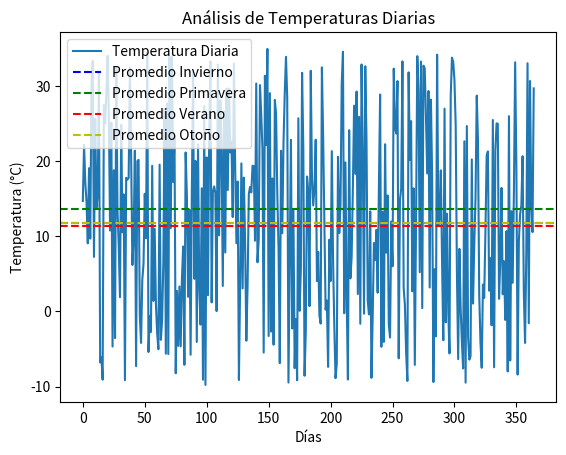

Write the Python code that produced this figure.
# Trabajo Práctico con NumPy

# Importar NumPy y Matplotlib
import numpy as np
import matplotlib.pyplot as plt

# Establecer una semilla para reproducibilidad
np.random.seed(0)

# Generar datos de temperaturas simuladas para 365 días en el rango de -10 a 35 grados Celsius
temperatures = np.random.uniform(-10, 35, 365)

# Calcular estadísticas básicas
mean_temp = np.mean(temperatures)  # Media de las temperaturas
median_temp = np.median(temperatures)  # Mediana de las temperaturas
std_temp = np.std(temperatures)  # Desviación estándar de las temperaturas
min_temp = np.min(temperatures)  # Temperatura mínima
max_temp = np.max(temperatures)  # Temperatura máxima

# Imprimir las estadísticas básicas
print(f"Media: {mean_temp:.2f}°C")
print(f"Mediana: {median_temp:.2f}°C")
print(f"Desviación Estándar: {std_temp:.2f}°C")
print(f"Temperatura Mínima: {min_temp:.2f}°C")
print(f"Temperatura Máxima: {max_temp:.2f}°C")

# Identificar días con temperaturas extremas
cold_days = np.where(temperatures < -5)  # Días con temperaturas por debajo de -5°C
hot_days = np.where(temperatures > 30)  # Días con temperaturas por encima de 30°C

# Imprimir la cantidad de días con temperaturas extremas
print(f"Días fríos (< -5°C): {len(cold_days[0])}")
print(f"Días calientes (> 30°C): {len(hot_days[0])}")

# Analizar tendencias estacionales
# Suponiendo 90 días para invierno, primavera, verano y el resto para otoño
winter_avg = np.mean(temperatures[:90])  # Promedio de temperaturas en invierno
spring_avg = np.mean(temperatures[90:180])  # Promedio de temperaturas en primavera
summer_avg = np.mean(temperatures[180:270])  # Promedio de temperaturas en verano
autumn_avg = np.mean(temperatures[270:])  # Promedio de temperaturas en otoño

# Imprimir los promedios estacionales
print(f"Promedio Invierno: {winter_avg:.2f}°C")
print(f"Promedio Primavera: {spring_avg:.2f}°C")
print(f"Promedio Verano: {summer_avg:.2f}°C")
print(f"Promedio Otoño: {autumn_avg:.2f}°C")

# Visualizar los datos usando matplotlib

plt.plot(temperatures, label='Temperatura Diaria')
plt.axhline(winter_avg, color='b', linestyle='--', label='Promedio Invierno')
plt.axhline(spring_avg, color='g', linestyle='--', label='Promedio Primavera')
plt.axhline(summer_avg, color='r', linestyle='--', label='Promedio Verano')
plt.axhline(autumn_avg, color='y', linestyle='--', label='Promedio Otoño')
plt.xlabel('Días')
plt.ylabel('Temperatura (°C)')
plt.title('Análisis de Temperaturas Diarias')
plt.legend()
plt.show()
